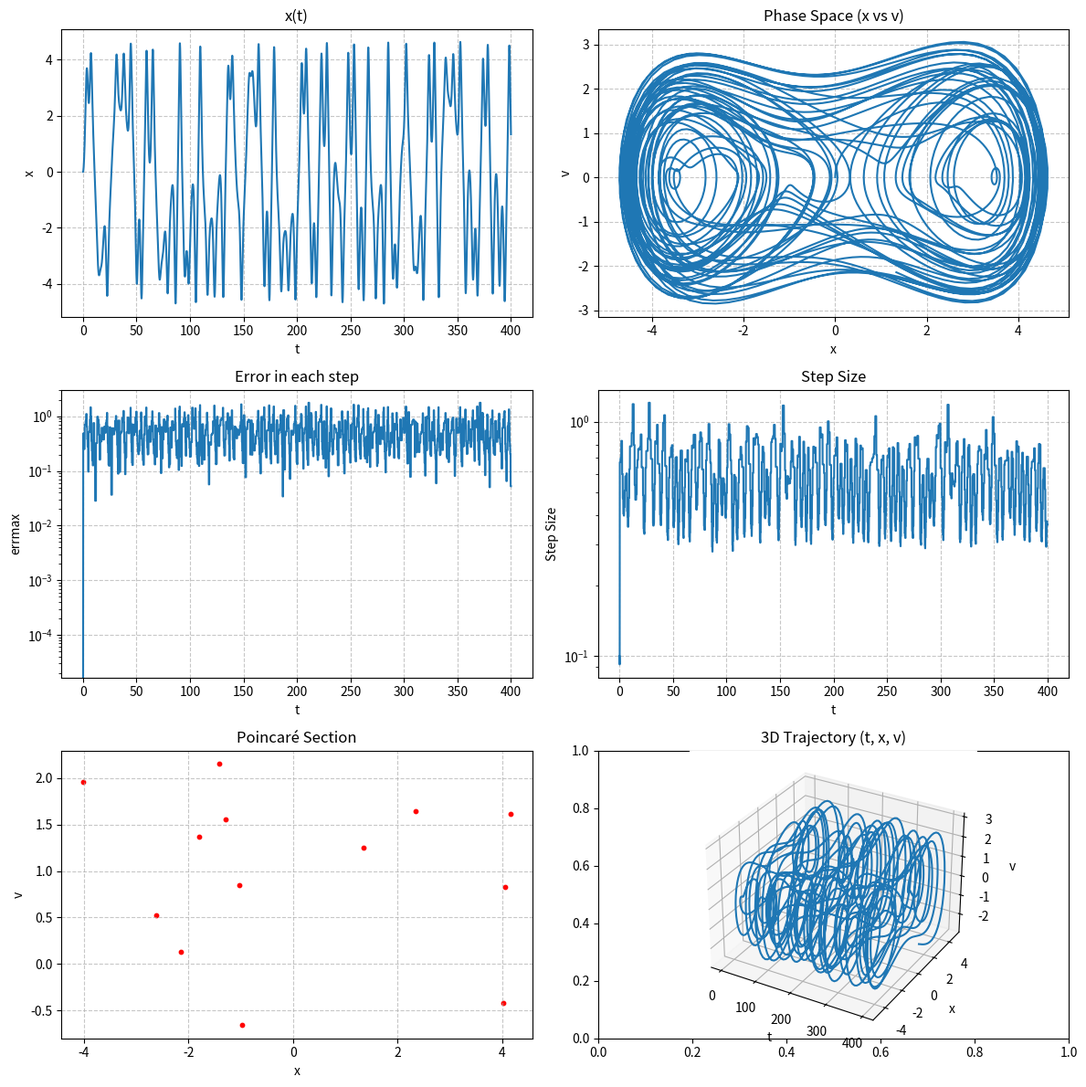

Write Python code to recreate this figure.
import numpy as np
import matplotlib.pyplot as plt
import sys

# تعریف ثابت اپسیلون برای دقت محاسبات اعداد اعشاری
EPS = sys.float_info.epsilon

# برای مدیریت ذخیره‌سازی و خروجی داده‌های انتگرال‌گیری
class Output:
    
    def __init__(self, nsave=-1):
        # بررسی مقدار nsave برای تعیین حالت ذخیره‌سازی (dense یا غیر dense)
        if nsave == -1:
            self.kmax = -1  # غیرفعال کردن ذخیره‌سازی
            self.dense = False  
        else:
            self.kmax = 500  # حداکثر تعداد نقاط ذخیره‌سازی
            self.nsave = nsave  # تعداد فواصل خروجی
            self.dense = nsave > 0  
        self.count = 0  
        self.xsave = None  
        self.ysave = None 
        self.errsave = None  
        self.hsave = None  

    # مقدار اولیه برای ذخیره
    def init(self, neqn, xlo, xhi):
        self.nvar = neqn  # تعداد متغیرهای معادلات دیفرانسیل
        if self.kmax == -1:
            return  
        self.xsave = np.zeros(self.kmax)  
        self.ysave = np.zeros((self.nvar, self.kmax))  
        self.errsave = np.zeros(self.kmax)  
        self.hsave = np.zeros(self.kmax)  
        if self.dense:
            self.x1 = xlo  # زمان شروع
            self.x2 = xhi  # زمان پایان
            self.xout = self.x1  
            self.dxout = (self.x2 - self.x1) / self.nsave  

    # افزایش اندازه آرایه‌های ذخیره‌سازی در صورت پر شدن
    def resize(self):
        kold = self.kmax  
        self.kmax *= 2  
        tempvec = self.xsave.copy()  
        self.xsave = np.zeros(self.kmax)  
        self.xsave[:kold] = tempvec[:kold]  
        tempmat = self.ysave.copy()  
        self.ysave = np.zeros((self.nvar, self.kmax))  
        self.ysave[:, :kold] = tempmat[:, :kold]  
        temperr = self.errsave.copy()  
        self.errsave = np.zeros(self.kmax)  
        self.errsave[:kold] = temperr[:kold]  
        temph = self.hsave.copy()  
        self.hsave = np.zeros(self.kmax)  
        self.hsave[:kold] = temph[:kold] 

    # ذخیره خروجی متراکم در نقاط مشخص
    def save_dense(self, s, xout, h):
        if self.count == self.kmax:
            self.resize()  # افزایش ظرفیت در صورت پر شدن
        for i in range(self.nvar):
            self.ysave[i, self.count] = s.dense_out(i, xout, h)  # ذخیره مقادیر متغیرها
        self.xsave[self.count] = xout  
        self.errsave[self.count] = s.error()  
        self.hsave[self.count] = h  
        self.count += 1 

    # ذخیره خروجی غیر متراکم
    def save(self, x, y, err, hdid):
        if self.kmax <= 0:
            return  # اگر ذخیره‌سازی غیرفعال باشد، خارج شو
        if self.count == self.kmax:
            self.resize()  # افزایش ظرفیت در صورت پر شدن
        for i in range(self.nvar):
            self.ysave[i, self.count] = y[i]  # ذخیره مقادیر متغیرها
        self.xsave[self.count] = x  
        self.errsave[self.count] = err  
        self.hsave[self.count] = hdid  
        self.count += 1  

    # مدیریت خروجی متراکم در نقاط مورد نظر
    def out(self, nstp, x, y, s, h):
        if not self.dense:
            raise ValueError("dense output not set in Output!")  # خطا در صورت غیرفعال بودن خروجی متراکم
        if nstp == -1:
            self.save(x, y, s.error(), h)  
            self.xout += self.dxout 
        else:
            while (x - self.xout) * (self.x2 - self.x1) > 0.0:
                self.save_dense(s, self.xout, h)  
                self.xout += self.dxout 

# متدهای گام‌زنی عددی
class StepperBase:
    def __init__(self, y, dydx, x, atol, rtol, dense):
        self.n = len(y)  # تعداد معادلات
        self.neqn = self.n  
        self.y = y  
        self.dydx = dydx  
        self.x = x  
        self.atol = atol  # خطای مطلق مجاز
        self.rtol = rtol  # خطای نسبی مجاز
        self.dense = dense  # فعال بودن خروجی متراکم
        self.yout = np.zeros(self.n)  
        self.yerr = np.zeros(self.n)  # خطای محاسبه‌شده
        self.xold = None  
        self.hdid = None  # اندازه گام انجام‌شده
        self.hnext = None  # اندازه گام بعدی

#  رونگ-کوتا دورمند-پرینس مرتبه 5
class StepperDopr5(StepperBase):
    # تنظیم پارامترهای خاص متد دورمند-پرینس
    def __init__(self, y, dydx, x, atol, rtol, dense):
        super().__init__(y, dydx, x, atol, rtol, dense)  
        self.EPS = EPS  
        self.k2 = np.zeros(self.n)  
        self.k3 = np.zeros(self.n)  
        self.k4 = np.zeros(self.n)  
        self.k5 = np.zeros(self.n)  
        self.k6 = np.zeros(self.n) 
        self.rcont1 = np.zeros(self.n)  
        self.rcont2 = np.zeros(self.n)  
        self.rcont3 = np.zeros(self.n)  
        self.rcont4 = np.zeros(self.n)  
        self.rcont5 = np.zeros(self.n)  
        self.dydxnew = np.zeros(self.n)  
        self.con = self.Controller()  

    # کنترل اندازه گام
    class Controller:
        # متد سازنده برای کنترلر
        def __init__(self):
            self.reject = False  # وضعیت رد گام
            self.errold = 1.0e-4  # خطای قبلی
            self.hnext = None  # اندازه گام بعدی

        # بررسی موفقیت گام و تنظیم اندازه گام بعدی
        def success(self, err, h):
            beta = 0.0  # پارامتر بتا برای کنترل خطا
            alpha = 0.2 - beta * 0.75  # پارامتر آلفا
            safe = 0.9  # ضریب ایمنی
            minscale = 0.2  # حداقل مقیاس گام
            maxscale = 10.0  # حداکثر مقیاس گام
            if err <= 1.0:
                if err == 0.0:
                    scale = maxscale  # حداکثر مقیاس در صورت خطای صفر
                else:
                    scale = safe * err ** (-alpha) * self.errold ** beta  # محاسبه مقیاس
                    if scale < minscale:
                        scale = minscale  # محدود کردن به حداقل
                    if scale > maxscale:
                        scale = maxscale  # محدود کردن به حداکثر
                if self.reject:
                    self.hnext = h * min(scale, 1.0)  # محدود کردن گام در صورت رد قبلی
                else:
                    self.hnext = h * scale  # تنظیم گام بعدی
                self.errold = max(err, 1.0e-4)  # به‌روزرسانی خطای قبلی
                self.reject = False 
                return True, h
            else:
                scale = max(safe * err ** (-alpha), minscale)  # کاهش گام در صورت خطای زیاد
                new_h = h * scale  # محاسبه گام جدید
                self.reject = True  # علامت‌گذاری گام به‌عنوان رد شده
                return False, new_h

    #  رونگ-کوتا مرتبه 5
    def dy(self, h, derivs):
        # ضرایب روش دورمند-پرینس
        c2 = 0.2
        c3 = 0.3
        c4 = 0.8
        c5 = 8.0 / 9.0
        a21 = 0.2
        a31 = 3.0 / 40.0
        a32 = 9.0 / 40.0
        a41 = 44.0 / 45.0
        a42 = -56.0 / 15.0
        a43 = 32.0 / 9.0
        a51 = 19372.0 / 6561.0
        a52 = -25360.0 / 2187.0
        a53 = 64448.0 / 6561.0
        a54 = -212.0 / 729.0
        a61 = 9017.0 / 3168.0
        a62 = -355.0 / 33.0
        a63 = 46732.0 / 5247.0
        a64 = 49.0 / 176.0
        a65 = -5103.0 / 18656.0
        a71 = 35.0 / 384.0
        a73 = 500.0 / 1113.0
        a74 = 125.0 / 192.0
        a75 = -2187.0 / 6784.0
        a76 = 11.0 / 84.0
        e1 = 71.0 / 57600.0
        e3 = -71.0 / 16695.0
        e4 = 71.0 / 1920.0
        e5 = -17253.0 / 339200.0
        e6 = 22.0 / 525.0
        e7 = -1.0 / 40.0

       
        ytemp = self.y + h * a21 * self.dydx
        self.k2 = derivs(self.x + c2 * h, ytemp)

        ytemp = self.y + h * (a31 * self.dydx + a32 * self.k2)
        self.k3 = derivs(self.x + c3 * h, ytemp)

        ytemp = self.y + h * (a41 * self.dydx + a42 * self.k2 + a43 * self.k3)
        self.k4 = derivs(self.x + c4 * h, ytemp)

        ytemp = self.y + h * (a51 * self.dydx + a52 * self.k2 + a53 * self.k3 + a54 * self.k4)
        self.k5 = derivs(self.x + c5 * h, ytemp)

        ytemp = self.y + h * (a61 * self.dydx + a62 * self.k2 + a63 * self.k3 + a64 * self.k4 + a65 * self.k5)
        xph = self.x + h
        self.k6 = derivs(xph, ytemp)

        # محاسبه خروجی و خطا
        self.yout = self.y + h * (a71 * self.dydx + a73 * self.k3 + a74 * self.k4 + a75 * self.k5 + a76 * self.k6)
        self.dydxnew = derivs(xph, self.yout)
        self.yerr = h * (e1 * self.dydx + e3 * self.k3 + e4 * self.k4 + e5 * self.k5 + e6 * self.k6 + e7 * self.dydxnew)

    # محاسبه خطای گام
    def error(self):
        err = 0.0
        for i in range(self.n):
            sk = self.atol + self.rtol * max(abs(self.y[i]), abs(self.yout[i]))  # مقیاس خطا
            err += (self.yerr[i] / sk) ** 2  # جمع مربعات خطاها
        return np.sqrt(err / self.n)  # خطای نرمال‌شده

    # آماده‌سازی خروجی متراکم
    def prepare_dense(self, h, derivs):
        # تعریف ضرایب برای درون‌یابی متراکم
        d1 = -12715105075.0 / 11282082432.0
        d3 = 87487479700.0 / 32700410799.0
        d4 = -10690763975.0 / 1880347072.0
        d5 = 701980252875.0 / 199316789632.0
        d6 = -1453857185.0 / 822651844.0
        d7 = 69997945.0 / 29380423.0
        self.rcont1 = self.y.copy()  
        ydiff = self.yout - self.y  
        self.rcont2 = ydiff.copy()
        bspl = h * self.dydx - ydiff
        self.rcont3 = bspl.copy()
        self.rcont4 = ydiff - h * self.dydxnew - bspl
        self.rcont5 = h * (d1 * self.dydx + d3 * self.k3 + d4 * self.k4 + d5 * self.k5 + d6 * self.k6 + d7 * self.dydxnew)

    # محاسبه مقدار خروجی متراکم در نقطه خاص
    def dense_out(self, i, x, h):
        s = (x - self.xold) / h  # پارامتر درون‌یابی
        s1 = 1.0 - s
        return self.rcont1[i] + s * (self.rcont2[i] + s1 * (self.rcont3[i] + s * (self.rcont4[i] + s1 * self.rcont5[i])))

    # قدم بردار
    def step(self, htry, derivs):
        h = htry  # اندازه گام پیشنهادی
        for _ in range(100):
            self.dy(h, derivs)  # محاسبه گام
            err = self.error()  # محاسبه خطا
            success, h = self.con.success(err, h)  # بررسی موفقیت گام
            if success:
                break
            if abs(h) <= abs(self.x) * self.EPS:
                raise ValueError("stepsize underflow in StepperDopr5")  # خطا در صورت کوچک شدن بیش از حد گام
        if self.dense:
            self.prepare_dense(h, derivs)  
        self.dydx = self.dydxnew.copy()  
        self.y = self.yout.copy()  
        self.xold = self.x  
        self.x += h  
        self.hdid = h  
        self.hnext = self.con.hnext 

# کلاس اصلی برای انتگرال‌گیری معادلات دیفرانسیل
class Odeint:
    MAXSTP = 50000  # حداکثر تعداد گام‌ها

    # متد سازنده برای تنظیم پارامترهای انتگرال‌گیری
    def __init__(self, ystart, x1, x2, atol, rtol, h1, hmin, out, derivs):
        self.EPS = EPS  # دقت اعشاری سیستم
        self.nok = 0  # گام خوب
        self.nbad = 0  # گام بد
        self.nvar = len(ystart)  
        self.x1 = x1  
        self.x2 = x2  
        self.hmin = hmin  # حداقل اندازه گام
        self.dense = out.dense  
        self.ystart = ystart  # شرایط اولیه
        self.out = out  
        self.derivs = derivs  # تابع معادلات دیفرانسیل
        self.y = np.array(ystart)  
        self.dydx = np.zeros(self.nvar)  
        self.x = x1  
        direction = self.x2 - self.x1  
        self.h = h1 if direction == 0 else np.sign(h1) * abs(h1) if direction * h1 >= 0 else -abs(h1)  # تنظیم اندازه گام اولیه
        self.s = StepperDopr5(self.y, self.dydx, self.x, atol, rtol, self.dense)  
        self.out.init(self.s.neqn, self.x1, self.x2) 

    # انتگرال‌گیری
    def integrate(self):
        self.dydx = self.derivs(self.x, self.y)  # محاسبه مشتقات اولیه
        if self.dense:
            self.out.out(-1, self.x, self.y, self.s, self.h)  # ذخیره خروجی اولیه در حالت متراکم
        else:
            self.out.save(self.x, self.y, self.s.error(), self.s.hdid)  # ذخیره خروجی اولیه
        self.nstp = 0  # شمارشگر گام‌ها
        while self.nstp < self.MAXSTP:
            if (self.x + self.h * 1.0001 - self.x2) * (self.x2 - self.x1) > 0.0:
                self.h = self.x2 - self.x  # تنظیم گام برای رسیدن به نقطه پایان
            self.s.step(self.h, self.derivs)  # اجرای گام
            self.x = self.s.x  
            self.y = self.s.y  
            if self.s.hdid == self.h:
                self.nok += 1  # گام خوب
            else:
                self.nbad += 1  # گام بد
            if self.dense:
                self.out.out(self.nstp, self.x, self.y, self.s, self.s.hdid)  
            else:
                self.out.save(self.x, self.y, self.s.error(), self.s.hdid)  
            if (self.x - self.x2) * (self.x2 - self.x1) >= 0.0:
                self.ystart[:] = self.y  
                if self.out.kmax > 0 and abs(self.out.xsave[self.out.count - 1] - self.x2) > 100.0 * abs(self.x2) * self.EPS:
                    self.out.save(self.x, self.y, self.s.error(), self.s.hdid)  
                return
            if abs(self.s.hnext) <= self.hmin:
                raise ValueError("Step size too small in Odeint")  # خطا در صورت کوچک شدن بیش از حد گام
            self.h = self.s.hnext  # به‌روزرسانی اندازه گام
            self.nstp += 1  # افزایش شمارشگر گام‌ها
        raise ValueError("Too many steps in routine Odeint")  # خطا در صورت تعداد گام‌های زیاد

# تعریف تابع معادلات دیفرانسیل برای نوسانگر دافینگ
def f(t, y):
    x, v, s = y  
    dxdt = v  
    dvdt = -0.2 * v + x - 0.1 * (x ** 3) + np.cos(t)  
    dsdt = np.cos(t / 2)  
    return np.array([dxdt, dvdt, dsdt])  

# ثابت ها
x1 = 0.0  
x2 = 400.0  
ystart = np.array([0.0, 0.0, 0.0])  # شرایط اولیه
atol = 1e-4  # خطای مطلق
rtol = 1e-4  # خطای نسبی
h1 = 0.1  # اندازه گام اولیه
hmin = 0.0  # حداقل اندازه گام
nsave = 4000  # تعداد فواصل خروجی متراکم

# انتگرال‌گیری
out = Output(nsave)
ode = Odeint(ystart, x1, x2, atol, rtol, h1, hmin, out, f)
ode.integrate()  # اجرای انتگرال‌گیری

# استخراج نتایج
t = out.xsave[:out.count]  
x = out.ysave[0, :out.count]  
v = out.ysave[1, :out.count]  
s = out.ysave[2, :out.count]  
err = out.errsave[:out.count]  
h = out.hsave[:out.count]  

# محاسبه بخش پوآنکاره در نقاط t = 2pi n
poincare_x = []
poincare_v = []
t_poincare = np.arange(0, x2, 2 * np.pi)  # زمان‌های t = 2pi n
for tp in t_poincare[1:]:  # نادیده گرفتن t=0 برای اجتناب از اثرات گذرا
    idx = np.argmin(np.abs(t - tp))  # یافتن نزدیک‌ترین شاخص
    if abs(t[idx] - tp) < 0.01:  # اطمینان از نزدیکی به زمان مورد نظر
        poincare_x.append(x[idx]) 
        poincare_v.append(v[idx])  

# رسم نتایج 
fig, axs = plt.subplots(3, 2, figsize=(12, 12))  

axs[0, 0].plot(t, x)
axs[0, 0].set_title('x(t)')
axs[0, 0].set_xlabel('t')
axs[0, 0].set_ylabel('x')
axs[0, 0].grid(True, linestyle='--', alpha=0.7)

axs[0, 1].plot(x, v)
axs[0, 1].set_title('Phase Space (x vs v)')
axs[0, 1].set_xlabel('x')
axs[0, 1].set_ylabel('v')
axs[0, 1].grid(True, linestyle='--', alpha=0.7)

axs[1, 0].semilogy(t, err, marker='', linestyle='-')
axs[1, 0].set_title('Error in each step')
axs[1, 0].set_xlabel('t')
axs[1, 0].set_ylabel('errmax')
axs[1, 0].grid(True, linestyle='--', alpha=0.7)

axs[1, 1].semilogy(t, h, marker='', linestyle='-')
axs[1, 1].set_title('Step Size')
axs[1, 1].set_xlabel('t')
axs[1, 1].set_ylabel('Step Size')
axs[1, 1].grid(True, linestyle='--', alpha=0.7)

axs[2, 0].scatter(poincare_x, poincare_v, s=10, c='red')
axs[2, 0].set_title('Poincaré Section')
axs[2, 0].set_xlabel('x')
axs[2, 0].set_ylabel('v')
axs[2, 0].grid(True, linestyle='--', alpha=0.7)

axs[2, 1] = fig.add_subplot(3, 2, 6, projection='3d')  
axs[2, 1].plot(t, x, v)  
axs[2, 1].set_title('3D Trajectory (t, x, v)')  
axs[2, 1].set_xlabel('t')  
axs[2, 1].set_ylabel('x')  
axs[2, 1].set_zlabel('v')  
axs[2, 1].grid(True, linestyle='--', alpha=0.7) 

plt.tight_layout()
plt.show()
